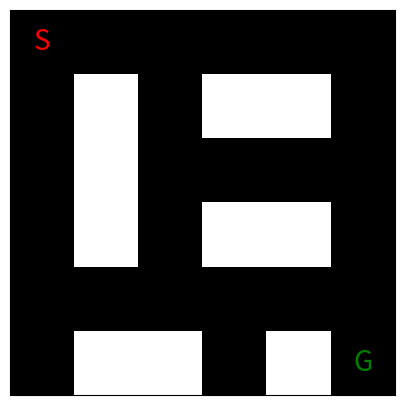
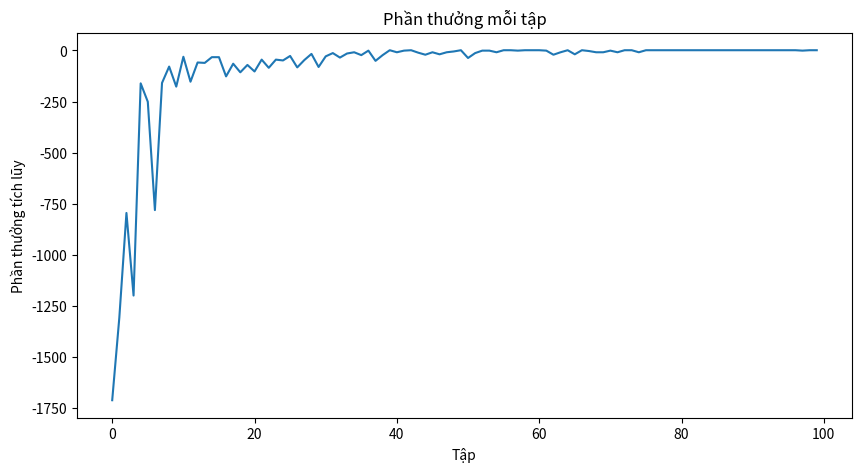
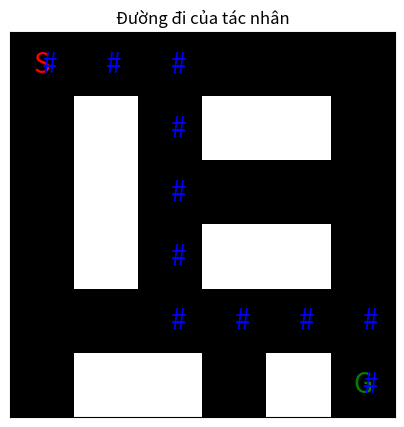

Write Python code to recreate these figures, in order.
import numpy as np
import matplotlib.pyplot as plt

# Định nghĩa lớp Mê Cung
class Maze:
    def __init__(self, maze, start_position, goal_position):
        self.maze = maze
        self.maze_height = maze.shape[0]  # Chiều cao của mê cung (số hàng)
        self.maze_width = maze.shape[1]   # Chiều rộng của mê cung (số cột)
        self.start_position = start_position  # Vị trí bắt đầu
        self.goal_position = goal_position    # Vị trí mục tiêu

    def show_maze(self):
        plt.figure(figsize=(5, 5))
        plt.imshow(self.maze, cmap='gray')
        plt.text(self.start_position[1], self.start_position[0], 'S', ha='center', va='center', color='red', fontsize=20)
        plt.text(self.goal_position[1], self.goal_position[0], 'G', ha='center', va='center', color='green', fontsize=20)
        plt.xticks([]), plt.yticks([])
        plt.show()

# Định nghĩa các hành động có thể có
actions = [(-1, 0),  # Up
           (1, 0),   # Down
           (0, -1),  # Left
           (0, 1)]   # Right

# Định nghĩa lớp Tác Nhân SARSA
class SARSA_Agent:
    def __init__(self, maze, learning_rate=0.1, discount_factor=0.9, exploration_start=1.0, exploration_end=0.01, num_episodes=100):
        self.q_table = np.zeros((maze.maze_height, maze.maze_width, 4))  # 4 hành động
        self.learning_rate = learning_rate
        self.discount_factor = discount_factor
        self.exploration_start = exploration_start
        self.exploration_end = exploration_end
        self.num_episodes = num_episodes

    def get_exploration_rate(self, current_episode):
        exploration_rate = self.exploration_start * (self.exploration_end / self.exploration_start) ** (current_episode / self.num_episodes)
        return exploration_rate

    def get_action(self, state, current_episode):
        exploration_rate = self.get_exploration_rate(current_episode)
        if np.random.rand() < exploration_rate:
            return np.random.randint(4)  # Hành động ngẫu nhiên
        else:
            return np.argmax(self.q_table[state])  # Hành động tốt nhất từ bảng Q

    def update_q_table(self, state, action, next_state, next_action, reward):
        current_q_value = self.q_table[state][action]
        new_q_value = current_q_value + self.learning_rate * (reward + self.discount_factor * self.q_table[next_state][next_action] - current_q_value)
        self.q_table[state][action] = new_q_value

# Các tham số phần thưởng
wall_penalty = -10
goal_reward = 10
step_penalty = -1

# Kết thúc một tập huấn luyện
def finish_episode_sarsa(agent, maze, current_episode, train=True):
    current_state = maze.start_position
    action = agent.get_action(current_state, current_episode)  # Chọn hành động đầu tiên
    is_done = False
    episode_reward = 0
    path = [current_state]

    while not is_done:
        next_state = (current_state[0] + actions[action][0], current_state[1] + actions[action][1])

        # Kiểm tra tường hoặc ra ngoài
        if (next_state[0] < 0 or next_state[0] >= maze.maze_height or
            next_state[1] < 0 or next_state[1] >= maze.maze_width or
            maze.maze[next_state] == 1):
            reward = wall_penalty
            next_state = current_state  # Giữ nguyên trạng thái
        elif next_state == maze.goal_position:
            path.append(next_state)
            reward = goal_reward
            is_done = True
        else:
            path.append(next_state)
            reward = step_penalty

        episode_reward += reward

        if train:
            next_action = agent.get_action(next_state, current_episode)  # Chọn hành động tiếp theo
            agent.update_q_table(current_state, action, next_state, next_action, reward)

        current_state = next_state
        action = next_action if train else action  # Giữ hành động cho lần lặp tiếp theo

    return episode_reward, path

# Huấn luyện tác nhân SARSA
def train_agent_sarsa(agent, maze, num_episodes=100):
    episode_rewards = []
    for episode in range(num_episodes):
        episode_reward, path = finish_episode_sarsa(agent, maze, episode, train=True)
        episode_rewards.append(episode_reward)

    plt.figure(figsize=(10, 5))
    plt.plot(episode_rewards)
    plt.xlabel('Tập')
    plt.ylabel('Phần thưởng tích lũy')
    plt.title('Phần thưởng mỗi tập')
    average_reward = sum(episode_rewards) / len(episode_rewards)
    print(f"Phần thưởng trung bình là: {average_reward}")
    plt.show()

# Kiểm tra tác nhân sau khi huấn luyện
def test_agent(agent, maze):
    current_state = maze.start_position
    is_done = False
    path = [current_state]

    while not is_done:
        action = agent.get_action(current_state, current_episode=0)  # Không cần khám phá trong giai đoạn kiểm tra
        next_state = (current_state[0] + actions[action][0], current_state[1] + actions[action][1])

        # Kiểm tra tường hoặc ra ngoài
        if (next_state[0] < 0 or next_state[0] >= maze.maze_height or
            next_state[1] < 0 or next_state[1] >= maze.maze_width or
            maze.maze[next_state] == 1):
            next_state = current_state  # Giữ nguyên trạng thái

        path.append(next_state)
        if next_state == maze.goal_position:
            is_done = True

        current_state = next_state

    return path

# Vẽ đường đi của tác nhân
def plot_path(maze, path):
    plt.figure(figsize=(5, 5))
    plt.imshow(maze.maze, cmap='gray')
    plt.text(maze.start_position[1], maze.start_position[0], 'S', ha='center', va='center', color='red', fontsize=20)
    plt.text(maze.goal_position[1], maze.goal_position[0], 'G', ha='center', va='center', color='green', fontsize=20)
    for position in path:
        plt.text(position[1], position[0], "#", va='center', color='blue', fontsize=20)
    plt.xticks([]), plt.yticks([])
    plt.grid(color='black', linewidth=2)
    plt.title('Đường đi của tác nhân')
    plt.show()
def test_agent_optimized(agent, maze):
    current_state = maze.start_position
    is_done = False
    path = [current_state]

    while not is_done:
        action = np.argmax(agent.q_table[current_state])  # Chọn hành động tốt nhất
        next_state = (current_state[0] + actions[action][0], current_state[1] + actions[action][1])

        # Kiểm tra tường hoặc ra ngoài
        if (next_state[0] < 0 or next_state[0] >= maze.maze_height or
            next_state[1] < 0 or next_state[1] >= maze.maze_width or
            maze.maze[next_state] == 1):
            next_state = current_state  # Giữ nguyên trạng thái

        path.append(next_state)
        if next_state == maze.goal_position:
            is_done = True

        current_state = next_state

    return path

# Huấn luyện agent SARSA
maze_layout = np.array([[0, 0, 0, 0, 0, 0],
                        [0, 1, 0, 1, 1, 0],
                        [0, 1, 0, 0, 0, 0],
                        [0, 1, 0, 1, 1, 0],
                        [0, 0, 0, 0, 0, 0],
                        [0, 1, 1, 0, 1, 0]])
maze = Maze(maze_layout,(0,0),(5,5))
maze.show_maze()

sarsa_agent = SARSA_Agent(maze)
train_agent_sarsa(sarsa_agent, maze, num_episodes=100)

# Kiểm tra tác nhân với đường đi tối ưu
optimized_path = test_agent_optimized(sarsa_agent, maze)
print("Đường đi tối ưu của tác nhân từ vị trí bắt đầu đến vị trí mục tiêu:", optimized_path)

# Vẽ đường đi tối ưu
plot_path(maze, optimized_path)
